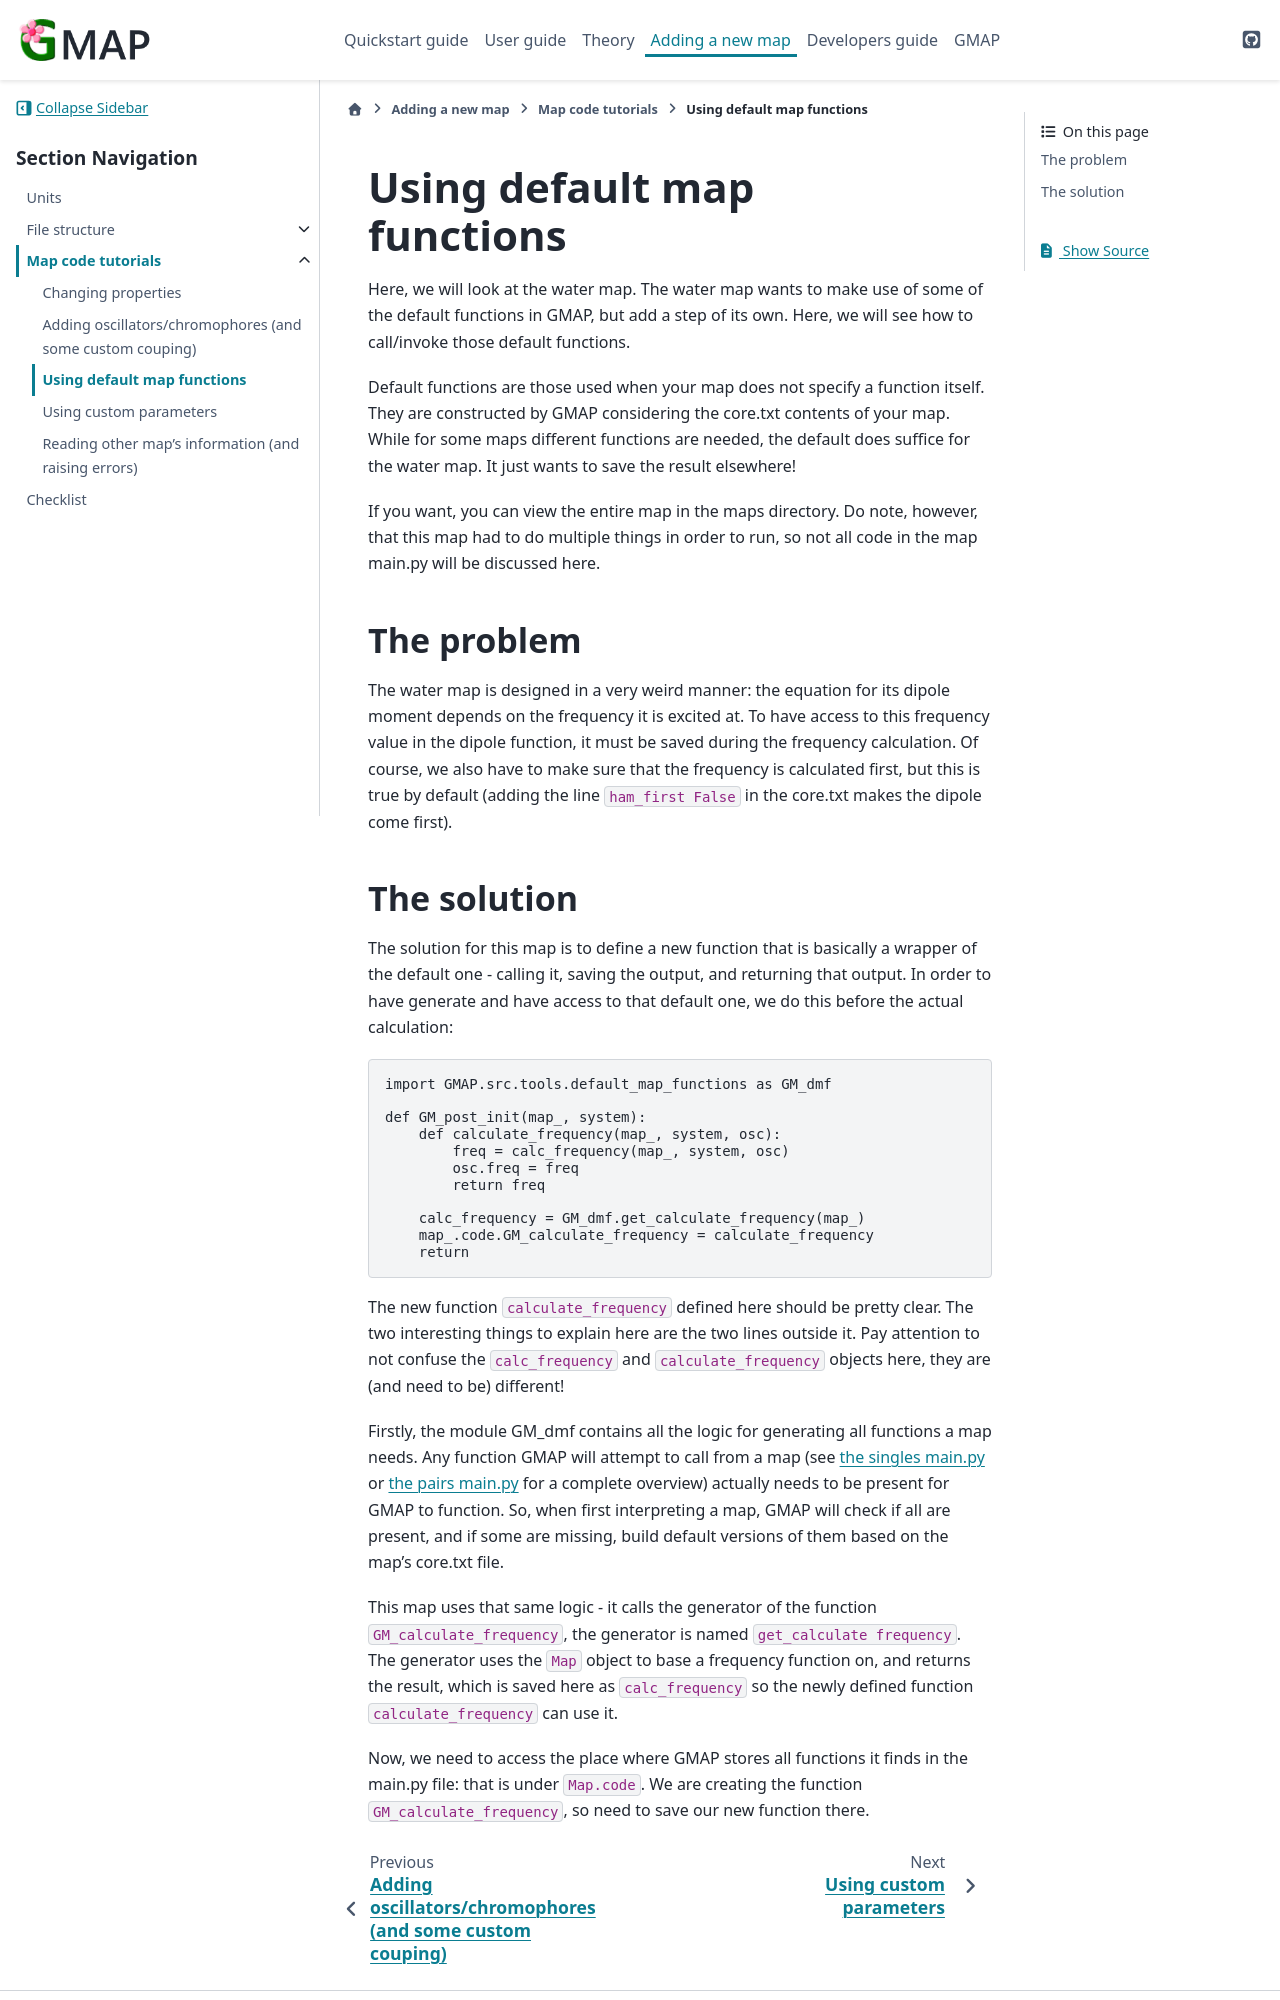

repository: Kimvana/GMAP · page: Adding_a_new_map/Tutorials/useDMF.html · generator: sphinx


###############################################################################
Using default map functions
###############################################################################

Here, we will look at the water map. The water map wants to make use of some of the default functions in GMAP, but add a step of its own. Here, we will see how to call/invoke those default functions.

Default functions are those used when your map does not specify a function itself. They are constructed by GMAP considering the core.txt contents of your map. While for some maps different functions are needed, the default does suffice for the water map. It just wants to save the result elsewhere!

If you want, you can view the entire map in the maps directory. Do note, however, that this map had to do multiple things in order to run, so not all code in the map main.py will be discussed here.



****************************************
The problem
****************************************

The water map is designed in a very weird manner: the equation for its dipole moment depends on the frequency it is excited at. To have access to this frequency value in the dipole function, it must be saved during the frequency calculation. Of course, we also have to make sure that the frequency is calculated first, but this is true by default (adding the line ``ham_first False`` in the core.txt makes the dipole come first).
